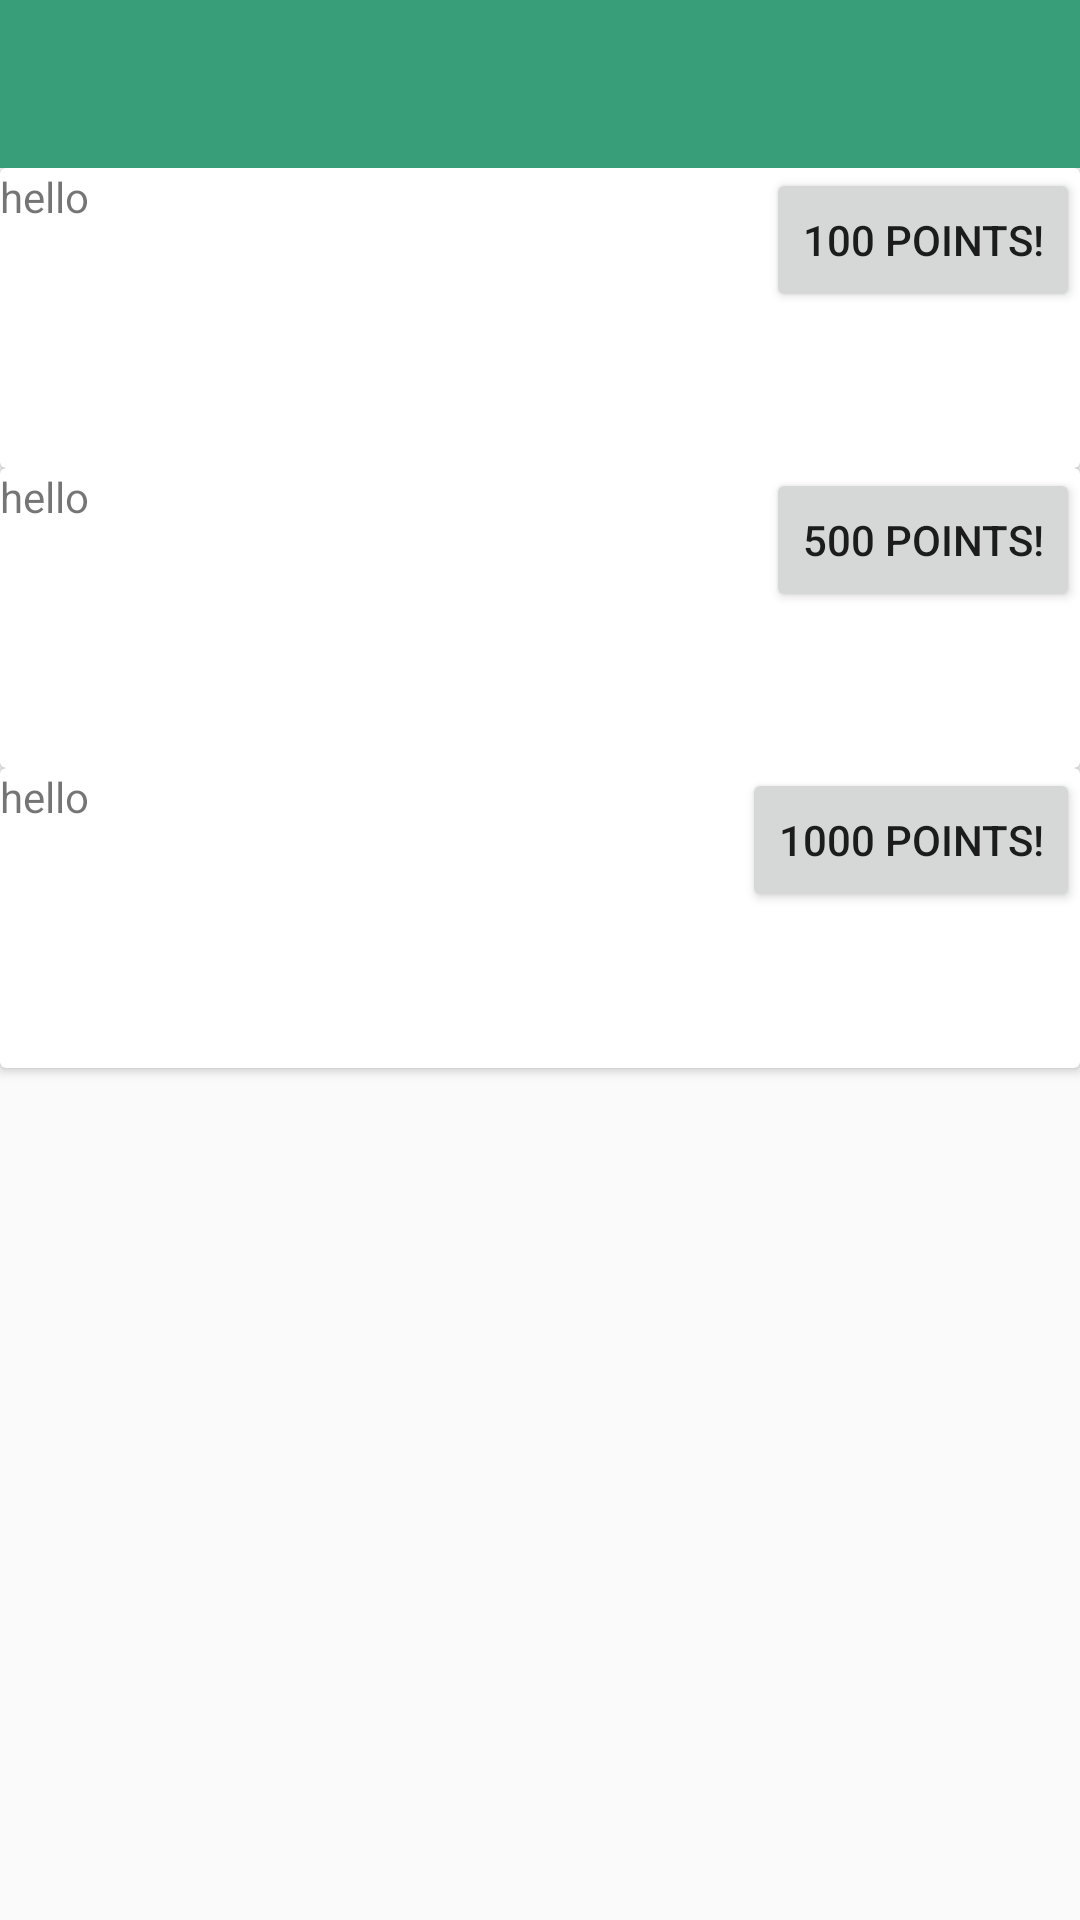

Android layout source for this screen:
<!-- AndroidManifest.xml: application theme AppTheme -->
<!-- res/layout/activity_payment_store.xml -->
<?xml version="1.0" encoding="utf-8"?>
<RelativeLayout
    xmlns:android="http://schemas.android.com/apk/res/android"
    xmlns:app="http://schemas.android.com/apk/res-auto"
    xmlns:tools="http://schemas.android.com/tools"
    android:layout_width="match_parent"
    android:layout_height="match_parent"
    android:fitsSystemWindows="true"
    tools:context="com.athena.athena.NavigationDrawer.PaymentStore">
        <include layout="@layout/app_bar"
                 android:id="@+id/app_bar"/>
    <GridLayout
        android:columnWidth="90dp"
        android:numColumns="auto_fit"
        android:verticalSpacing="10dp"
        android:horizontalSpacing="10dp"
        android:stretchMode="columnWidth"
        android:gravity="center"
        android:layout_below="@id/app_bar"
        android:layout_width="match_parent"
        android:layout_height="match_parent">


        <android.support.v7.widget.CardView
            android:layout_width="match_parent"
            android:layout_height="100dp"
            android:layout_row="0"
            android:layout_column="0">
            <TextView
                android:text="hello"
                android:layout_width="wrap_content"
                android:layout_height="wrap_content"/>

            <Button
                android:layout_height="wrap_content"
                android:layout_width="wrap_content"
                android:text="100 POINTS!"
                android:layout_gravity="end"

                android:layout_row="0"
                android:layout_column="1"/>
        </android.support.v7.widget.CardView>

        <android.support.v7.widget.CardView
            android:layout_width="match_parent"
            android:layout_height="100dp"
            android:layout_row="1"
            android:layout_column="0">
    <TextView
        android:text="hello"
        android:layout_width="wrap_content"
        android:layout_height="wrap_content"/>

        <Button
            android:layout_height="wrap_content"
            android:layout_width="wrap_content"
            android:layout_gravity="end"
            android:text="500 POINTS!"
            android:layout_row="0"
            android:layout_column="0"/>
        </android.support.v7.widget.CardView>

        <android.support.v7.widget.CardView
            android:layout_width="match_parent"
            android:layout_height="100dp"
            android:layout_row="2"
            android:layout_column="0">
            <TextView
                android:text="hello"
                android:layout_width="wrap_content"
                android:layout_height="wrap_content"/>

            <Button
                android:layout_height="wrap_content"
                android:layout_width="wrap_content"
                android:text="1000 POINTS!"
                android:layout_gravity="end"

                android:layout_row="0"
                android:layout_column="1"/>
        </android.support.v7.widget.CardView>


    </GridLayout>
    </RelativeLayout>
<!-- res/layout/app_bar.xml (included above) -->
<?xml version="1.0" encoding="utf-8"?>
<android.support.v7.widget.Toolbar
    xmlns:android="http://schemas.android.com/apk/res/android"
    xmlns:app="http://schemas.android.com/apk/res-auto"
    android:id="@+id/app_bar"
    android:layout_width="match_parent"
    android:layout_height="?android:attr/actionBarSize"
    android:background="@color/primaryColor"
    app:theme="@style/CustomToolBarTheme"
    app:popupTheme="@style/ThemeOverlay.AppCompat.Dark">
</android.support.v7.widget.Toolbar>
<!-- resources referenced by this layout -->
<resources>
  <color name="primaryColor">@color/logoInteriorGreen</color>
  <style name="CustomToolBarTheme">
          <item name="android:textColorPrimary">#FFFFFF</item>
          <item name="android:textColorSecondary">#FFFFFF</item>
  
      </style>
  <style name="AppTheme" parent="AppTheme.Base">
          <item name="colorPrimary">@color/primaryColor</item>
          <item name="colorPrimaryDark">@color/primaryColorDark</item>
          <item name="colorAccent">@color/primaryColorDark</item>
      </style>
  <color name="logoInteriorGreen">#389E79</color>
  <style name="AppTheme.Base" parent="Theme.AppCompat.Light.NoActionBar">
      </style>
  <color name="primaryColorDark">#4A90E2</color>
</resources>
